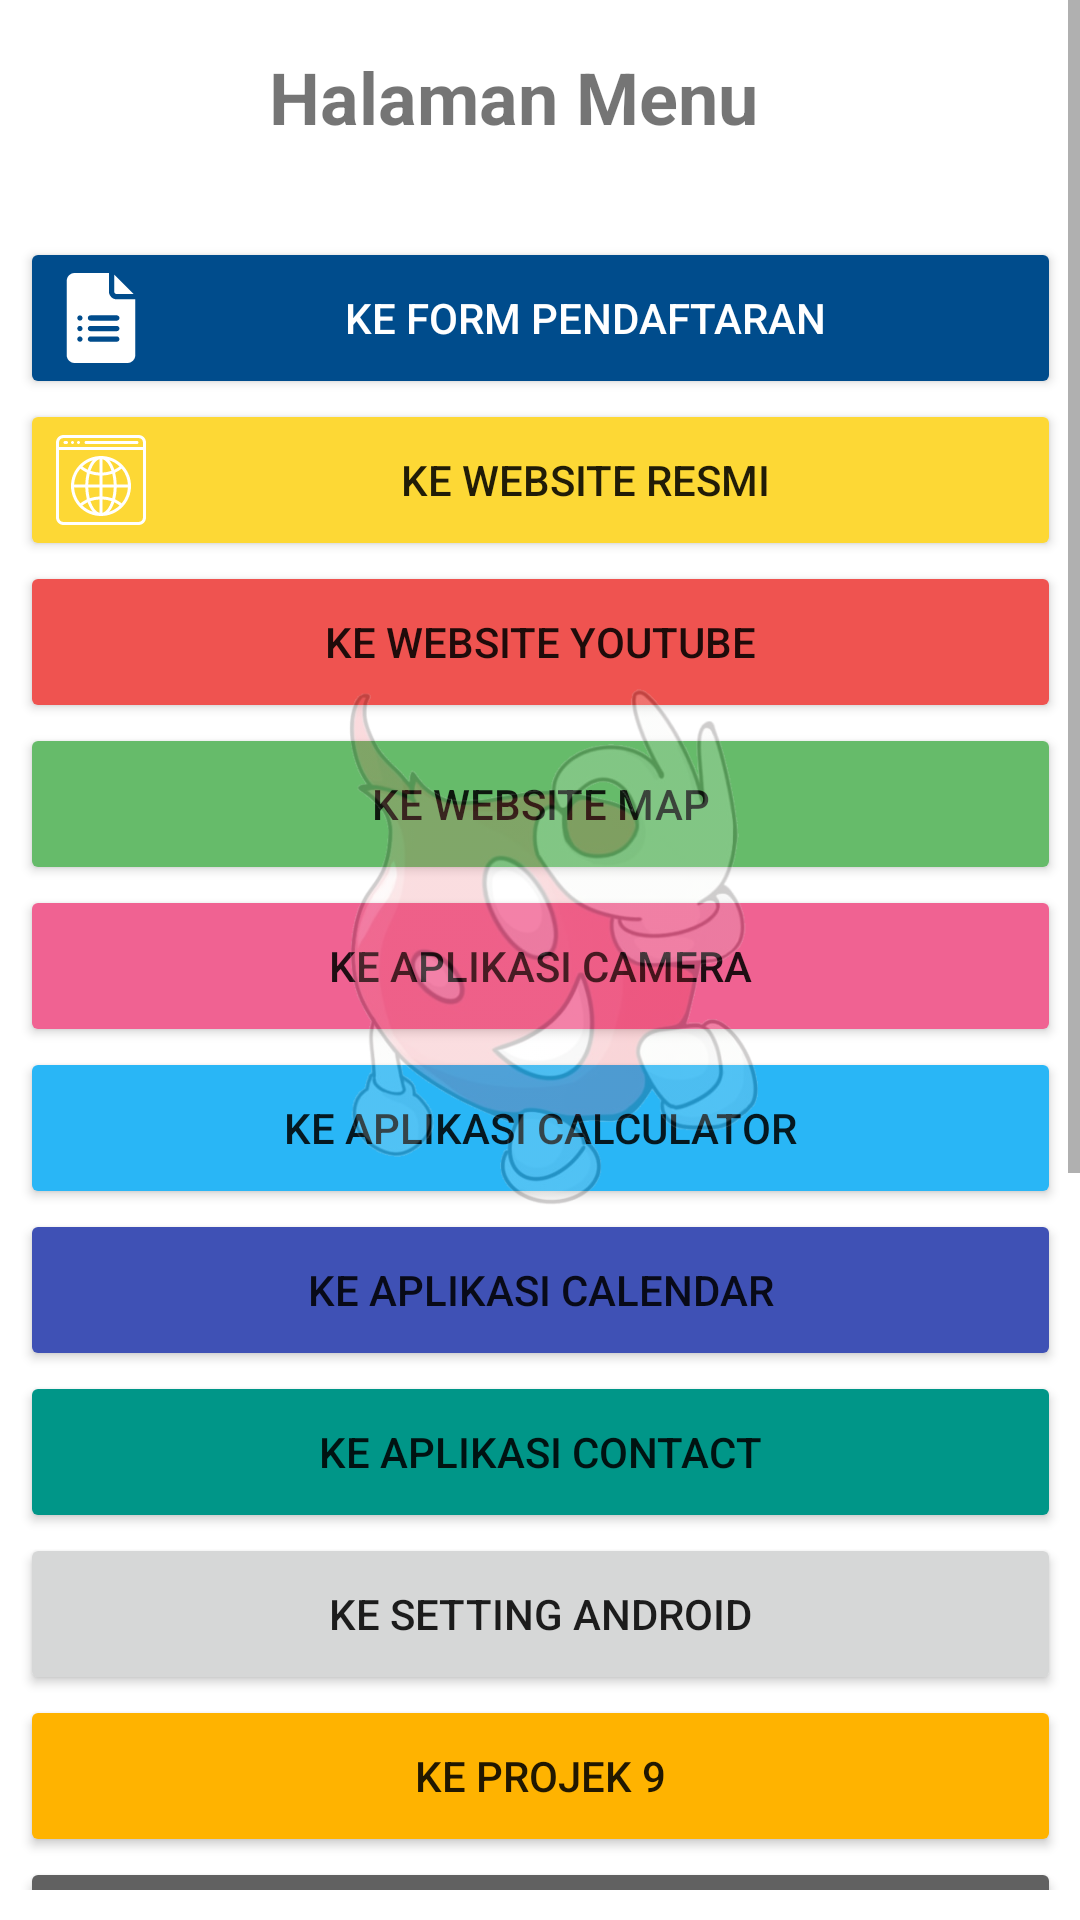

Android layout source for this screen:
<!-- AndroidManifest.xml: application theme Theme.Pertemuan34Siang -->
<!-- res/layout/menu.xml -->
<?xml version="1.0" encoding="utf-8"?>
<androidx.constraintlayout.widget.ConstraintLayout
    xmlns:android="http://schemas.android.com/apk/res/android"
    xmlns:app="http://schemas.android.com/apk/res-auto"
    xmlns:tools="http://schemas.android.com/tools"
    android:layout_width="match_parent"
    android:layout_height="match_parent">

    <ScrollView
        android:id="@+id/scrollView4"
        android:layout_width="match_parent"
        android:layout_height="match_parent"
        android:layout_marginBottom="10dp"
        app:layout_constraintBottom_toBottomOf="parent"
        app:layout_constraintEnd_toEndOf="parent"
        app:layout_constraintHorizontal_bias="0.0"
        app:layout_constraintStart_toStartOf="parent"
        app:layout_constraintTop_toTopOf="parent"
        app:layout_constraintVertical_bias="0.0">

        <androidx.constraintlayout.widget.ConstraintLayout
            android:layout_width="match_parent"
            android:layout_height="wrap_content">

            <Button
                android:id="@+id/btn_map"
                android:layout_width="347dp"
                android:layout_height="54dp"
                android:backgroundTint="#66bb6a"
                android:text="KE WEBSITE MAP"
                app:layout_constraintEnd_toEndOf="@+id/btnYoutube"
                app:layout_constraintStart_toStartOf="@+id/btnYoutube"
                app:layout_constraintTop_toBottomOf="@+id/btnYoutube" />

            <Button
                android:id="@+id/btn_calculator"
                android:layout_width="347dp"
                android:layout_height="54dp"
                android:backgroundTint="#29b6f6"
                android:text="KE APLIKASI CALCULATOR"
                app:layout_constraintEnd_toEndOf="@+id/btn_camera"
                app:layout_constraintStart_toStartOf="@+id/btn_camera"
                app:layout_constraintTop_toBottomOf="@+id/btn_camera" />

            <Button
                android:id="@+id/btn_contact"
                android:layout_width="347dp"
                android:layout_height="54dp"
                android:backgroundTint="#009688"
                android:text="KE APLIKASI CONTACT"
                app:layout_constraintEnd_toEndOf="@+id/btn_calendar"
                app:layout_constraintStart_toStartOf="@+id/btn_calendar"
                app:layout_constraintTop_toBottomOf="@+id/btn_calendar" />

            <Button
                android:id="@+id/btnYoutube"
                android:layout_width="347dp"
                android:layout_height="54dp"
                android:backgroundTint="#ef5350"
                android:text="KE WEBSITE YOUTUBE"
                app:layout_constraintEnd_toEndOf="@+id/btn_website"
                app:layout_constraintStart_toStartOf="@+id/btn_website"
                app:layout_constraintTop_toBottomOf="@+id/btn_website" />

            <Button
                android:id="@+id/btn_form"
                android:layout_width="347dp"
                android:layout_height="54dp"
                android:layout_marginTop="32dp"
                android:backgroundTint="@color/light_blue_dark"
                android:drawableLeft="@drawable/google_forms"
                android:text="Ke Form Pendaftaran"
                android:textColor="@color/white"
                app:layout_constraintEnd_toEndOf="parent"
                app:layout_constraintStart_toStartOf="parent"
                app:layout_constraintTop_toBottomOf="@+id/textView11" />

            <Button
                android:id="@+id/btn_website"
                android:layout_width="347dp"
                android:layout_height="54dp"
                android:backgroundTint="@color/yellow"
                android:drawableLeft="@drawable/web"
                android:text="KE WEBSITE RESMI"
                app:layout_constraintEnd_toEndOf="@+id/btn_form"
                app:layout_constraintStart_toStartOf="@+id/btn_form"
                app:layout_constraintTop_toBottomOf="@+id/btn_form" />

            <Button
                android:id="@+id/btn_calendar"
                android:layout_width="347dp"
                android:layout_height="54dp"
                android:backgroundTint="#3f51b5"
                android:text="KE APLIKASI CALENDAR"
                app:layout_constraintEnd_toEndOf="@+id/btn_calculator"
                app:layout_constraintStart_toStartOf="@+id/btn_calculator"
                app:layout_constraintTop_toBottomOf="@+id/btn_calculator" />

            <Button
                android:id="@+id/btn_camera"
                android:layout_width="347dp"
                android:layout_height="54dp"
                android:backgroundTint="#f06292"
                android:text="KE APLIKASI CAMERA"
                app:layout_constraintEnd_toEndOf="@+id/btn_map"
                app:layout_constraintStart_toStartOf="@+id/btn_map"
                app:layout_constraintTop_toBottomOf="@+id/btn_map" />

            <Button
                android:id="@+id/btn_setting"
                android:layout_width="347dp"
                android:layout_height="54dp"
                android:text="KE SETTING ANDROID"
                app:layout_constraintEnd_toEndOf="@+id/btn_contact"
                app:layout_constraintStart_toStartOf="@+id/btn_contact"
                app:layout_constraintTop_toBottomOf="@+id/btn_contact" />

            <TextView
                android:id="@+id/textView11"
                android:layout_width="181dp"
                android:layout_height="31dp"
                android:layout_marginTop="16dp"
                android:text="Halaman Menu"
                android:textSize="24sp"
                android:textStyle="bold"
                app:layout_constraintEnd_toEndOf="parent"
                app:layout_constraintStart_toStartOf="parent"
                app:layout_constraintTop_toTopOf="parent" />

            <Button
                android:id="@+id/btn_project_9"
                android:layout_width="347dp"
                android:layout_height="54dp"
                android:backgroundTint="#ffb300"
                android:text="KE PROJEK 9"
                app:layout_constraintEnd_toEndOf="@+id/btn_setting"
                app:layout_constraintStart_toStartOf="@+id/btn_setting"
                app:layout_constraintTop_toBottomOf="@+id/btn_setting" />

            <Button
                android:id="@+id/btn_lain"
                android:layout_width="347dp"
                android:layout_height="54dp"
                android:layout_marginEnd="156dp"
                android:backgroundTint="#616161"
                android:text="KE APLIKASI LAIN"
                app:layout_constraintEnd_toEndOf="@+id/btn_project_9"
                app:layout_constraintHorizontal_bias="0.0"
                app:layout_constraintStart_toStartOf="@+id/btn_project_9"
                app:layout_constraintTop_toBottomOf="@+id/btn_project_9" />

            <Button
                android:id="@+id/btn_ok"
                android:layout_width="347dp"
                android:layout_height="54dp"
                android:layout_marginTop="72dp"
                android:text="Dialog OK"
                app:layout_constraintEnd_toEndOf="@+id/btn_lain"
                app:layout_constraintHorizontal_bias="0.0"
                app:layout_constraintStart_toStartOf="@+id/btn_calculate"
                app:layout_constraintTop_toBottomOf="@+id/btn_lain" />

            <Button
                android:id="@+id/btn_yes_no"
                android:layout_width="347dp"
                android:layout_height="54dp"
                android:backgroundTint="@color/yellow"
                android:text="DIALOG YES NO"
                app:layout_constraintEnd_toEndOf="@+id/btn_ok"
                app:layout_constraintStart_toStartOf="@+id/btn_ok"
                app:layout_constraintTop_toBottomOf="@+id/btn_ok" />

            <Button
                android:id="@+id/btn_single_choice"
                android:layout_width="347dp"
                android:layout_height="54dp"
                android:backgroundTint="@android:color/holo_red_light"
                android:text="DIALOG SINGLE CHOICE"
                app:layout_constraintEnd_toEndOf="@+id/btn_yes_no_cancel"
                app:layout_constraintStart_toStartOf="@+id/btn_yes_no_cancel"
                app:layout_constraintTop_toBottomOf="@+id/btn_yes_no_cancel" />

            <Button
                android:id="@+id/btn_multiple_choice"
                android:layout_width="347dp"
                android:layout_height="54dp"
                android:backgroundTint="@android:color/holo_green_light"
                android:text="DIALOG MULTIPLE CHOICE"
                app:layout_constraintEnd_toEndOf="@+id/btn_single_choice"
                app:layout_constraintHorizontal_bias="1.0"
                app:layout_constraintStart_toStartOf="@+id/btn_single_choice"
                app:layout_constraintTop_toBottomOf="@+id/btn_single_choice" />

            <Button
                android:id="@+id/btn_yes_no_cancel"
                android:layout_width="347dp"
                android:layout_height="54dp"
                android:backgroundTint="@color/purple_200"
                android:text="dialog yes no cancel"
                app:layout_constraintEnd_toEndOf="@+id/btn_yes_no"
                app:layout_constraintStart_toStartOf="@+id/btn_yes_no"
                app:layout_constraintTop_toBottomOf="@+id/btn_yes_no" />

            <Button
                android:id="@+id/btn_calculate"
                android:layout_width="347dp"
                android:layout_height="54dp"
                android:backgroundTint="@color/light_blue_primary"
                android:text="calculate Data"
                app:layout_constraintEnd_toEndOf="@+id/btn_lain"
                app:layout_constraintStart_toStartOf="@+id/btn_lain"
                app:layout_constraintTop_toBottomOf="@+id/btn_lain" />
        </androidx.constraintlayout.widget.ConstraintLayout>
    </ScrollView>

    <ImageView
        android:id="@+id/imageView3"
        android:layout_width="381dp"
        android:layout_height="178dp"
        android:alpha="0.2"
        app:layout_constraintBottom_toBottomOf="@+id/scrollView4"
        app:layout_constraintEnd_toEndOf="parent"
        app:layout_constraintStart_toStartOf="parent"
        app:layout_constraintTop_toTopOf="parent"
        app:srcCompat="@drawable/logo" />

</androidx.constraintlayout.widget.ConstraintLayout>
<!-- resources referenced by this layout -->
<resources>
  <color name="light_blue_dark">#004c8c</color>
  <color name="light_blue_primary">#0277bd</color>
  <color name="purple_200">#FFBB86FC</color>
  <color name="white">#FFFFFFFF</color>
  <color name="yellow">#fdd835</color>
  <!-- drawable google_forms (drawable) -->
  <vector xmlns:android="http://schemas.android.com/apk/res/android"
      android:width="30dp"
      android:height="30dp"
      android:viewportWidth="512"
      android:viewportHeight="512">
    <path
        android:fillColor="#ffffffff"
        android:pathData="m346,120h96.211l-111.211,-111.211v96.211c0,8.276 6.724,15 15,15z"/>
    <path
        android:fillColor="#ffffffff"
        android:pathData="m106,512h300c24.814,0 45,-20.186 45,-45v-317h-105c-24.814,0 -45,-20.186 -45,-45v-105h-195c-24.814,0 -45,20.186 -45,45v422c0,24.814 20.186,45 45,45zM196,241h150c8.291,0 15,6.709 15,15s-6.709,15 -15,15h-150c-8.291,0 -15,-6.709 -15,-15s6.709,-15 15,-15zM196,301h150c8.291,0 15,6.709 15,15s-6.709,15 -15,15h-150c-8.291,0 -15,-6.709 -15,-15s6.709,-15 15,-15zM196,361h150c8.291,0 15,6.709 15,15s-6.709,15 -15,15h-150c-8.291,0 -15,-6.709 -15,-15s6.709,-15 15,-15zM136,241c8.284,0 15,6.716 15,15s-6.716,15 -15,15 -15,-6.716 -15,-15 6.716,-15 15,-15zM136,301c8.284,0 15,6.716 15,15s-6.716,15 -15,15 -15,-6.716 -15,-15 6.716,-15 15,-15zM136,361c8.284,0 15,6.716 15,15s-6.716,15 -15,15 -15,-6.716 -15,-15 6.716,-15 15,-15z"/>
  </vector>
  <!-- drawable logo: png bitmap (drawable, 487288 bytes) -->
  <!-- drawable web: vector/xml drawable (drawable, 4676 chars, omitted) -->
  <style name="Theme.Pertemuan34Siang" parent="Theme.MaterialComponents.DayNight.DarkActionBar">
          
          <item name="colorPrimary">@color/light_blue_dark</item>
          <item name="colorPrimaryVariant">@color/light_blue_primary</item>
          <item name="colorOnPrimary">@color/white</item>
          
          <item name="colorSecondary">@color/teal_200</item>
          <item name="colorSecondaryVariant">@color/teal_700</item>
          <item name="colorOnSecondary">@color/black</item>
          
          <item name="android:statusBarColor" tools:targetApi="l">?attr/colorPrimaryVariant</item>
          
      </style>
  <color name="teal_200">#FF03DAC5</color>
  <color name="teal_700">#FF018786</color>
  <color name="black">#FF000000</color>
</resources>
